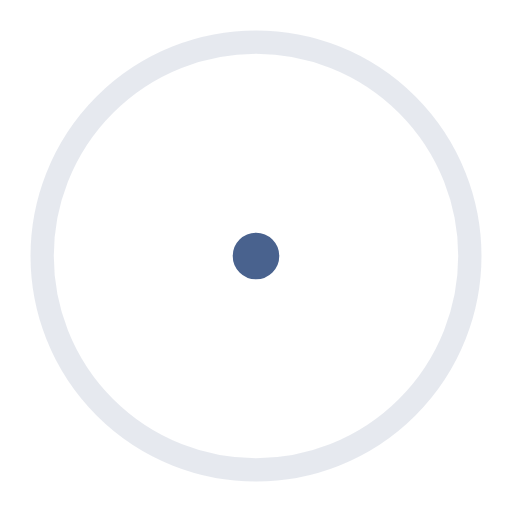
t = 0.00 s
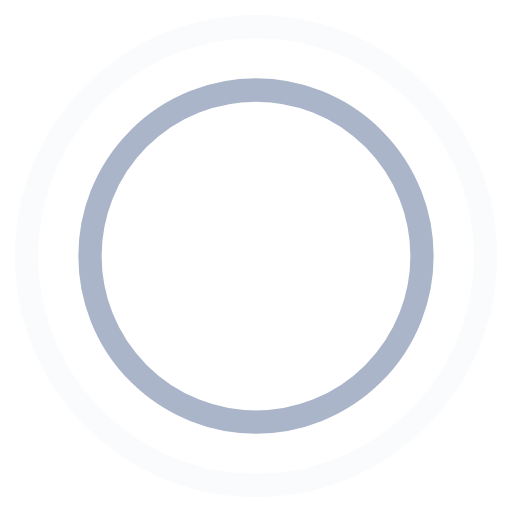
t = 0.45 s
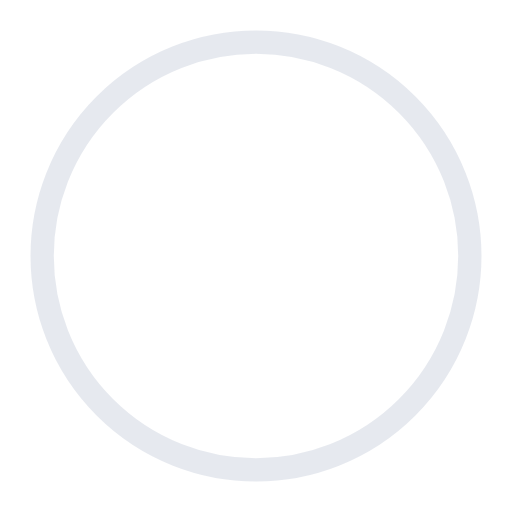
t = 0.90 s
t = 1.35 s: frame unchanged from t = 0.45 s, image omitted

The animated SVG that drew these frames (rendered in a browser with its animation timeline set to each time). Animation: 4 SMIL elements (animate=4); one cycle of 1.80 s, repeats indefinitely.

<!-- By Sam Herbert (@sherb), for everyone. More @ http://goo.gl/7AJzbL -->
<svg width="44" height="44" viewBox="0 0 44 44" xmlns="http://www.w3.org/2000/svg" stroke="#49628E">
    <g fill="none" fill-rule="evenodd" stroke-width="2">
        <circle cx="22" cy="22" r="1">
            <animate attributeName="r"
                begin="0s" dur="1.8s"
                values="1; 20"
                calcMode="spline"
                keyTimes="0; 1"
                keySplines="0.165, 0.84, 0.44, 1"
                repeatCount="indefinite" />
            <animate attributeName="stroke-opacity"
                begin="0s" dur="1.8s"
                values="1; 0"
                calcMode="spline"
                keyTimes="0; 1"
                keySplines="0.3, 0.61, 0.355, 1"
                repeatCount="indefinite" />
        </circle>
        <circle cx="22" cy="22" r="1">
            <animate attributeName="r"
                begin="-0.9s" dur="1.8s"
                values="1; 20"
                calcMode="spline"
                keyTimes="0; 1"
                keySplines="0.165, 0.84, 0.44, 1"
                repeatCount="indefinite" />
            <animate attributeName="stroke-opacity"
                begin="-0.9s" dur="1.8s"
                values="1; 0"
                calcMode="spline"
                keyTimes="0; 1"
                keySplines="0.3, 0.61, 0.355, 1"
                repeatCount="indefinite" />
        </circle>
    </g>
</svg>
